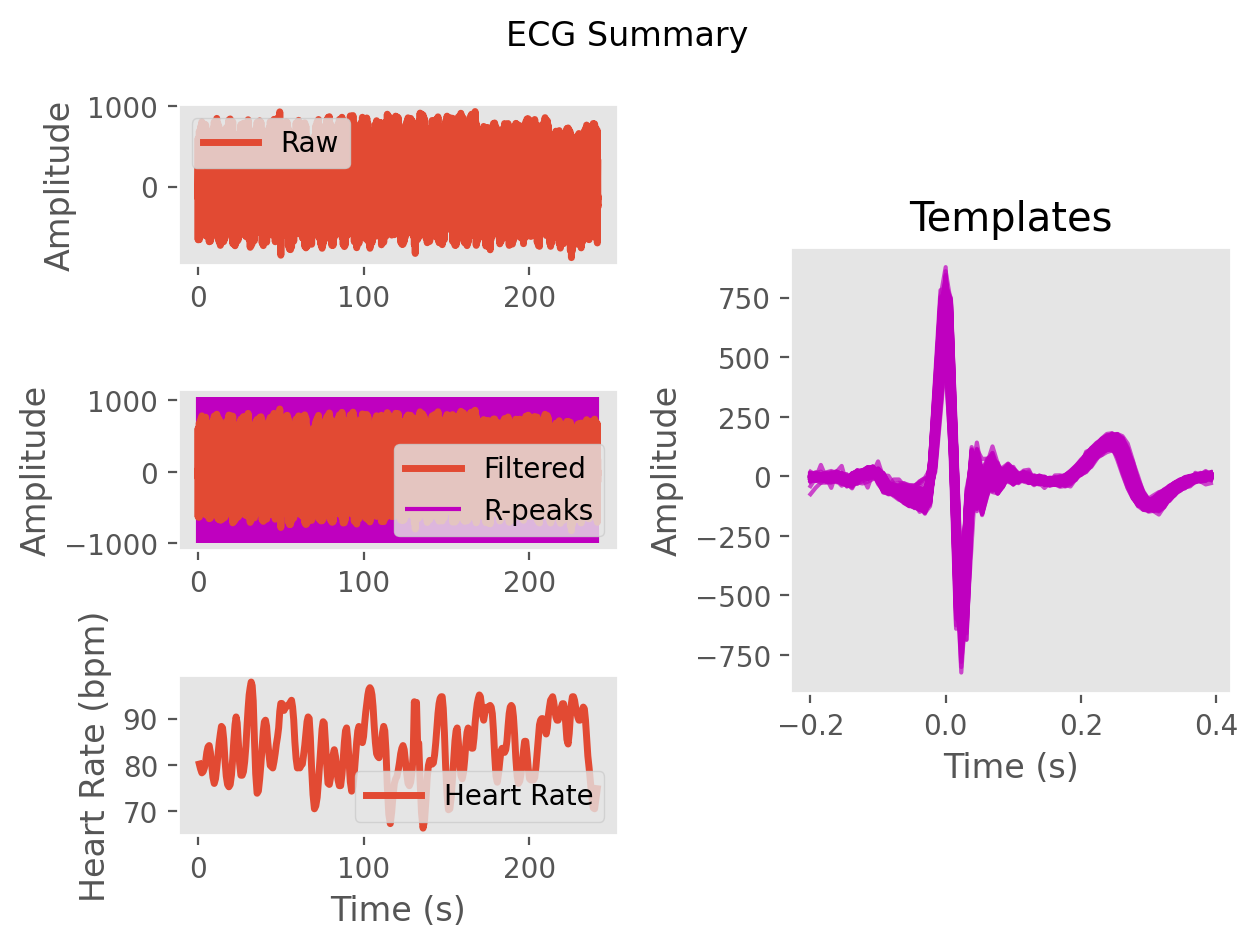

The table this chart was drawn from, first rows:
ECG, -5.435990837247568, 2.8976948167503593, -2.3481449826471845, -3.8672739602807695, 0.7019164499710389, -3.2167912099289193, -10.877332682999462, -13.88239271477694, -11.849596519235853, -6.0912594866484575, -8.515475150698258, -20.34764526484527, -20.86463424507641, -9.943702118674636, -1.6885886266183956, 11.651001329622487, 22.18331657831531, 3.487437217477904, -27.00297198400171, -41.89454763447547, -51.55574277461532, -55.53454213991523, -56.09159076278874
Time (s), 0.0, 0.007692, 0.01538, 0.02308, 0.03077, 0.03846, 0.04615, 0.05385, 0.06154, 0.06923, 0.07692, 0.08462, 0.09231, 0.1, 0.1077, 0.1154, 0.1231, 0.1308, 0.1385, 0.1462, 0.1538, 0.1615, 0.1692
Rpeaks, 30, 126, 226, 326, 425, 524, 621, 715, 807, 900, 993, 1090, 1193, 1296, 1398, 1497, 1591, 1683, 1773, 1861, 1948, 2039, 2135
IBI Series, 731, 741, 754, 785, 787, 777, 784, 757, 739, 731, 725, 732, 762, 814, 806, 801, 782, 741, 721, 706, 692, 689, 710
Heart Rate, 80, 80, 81, 81, 81, 80, 80, 80, 81, 81, 81, 81, 80, 80, 80, 81, 82, 83, 83, 82, 81, 81, 80
